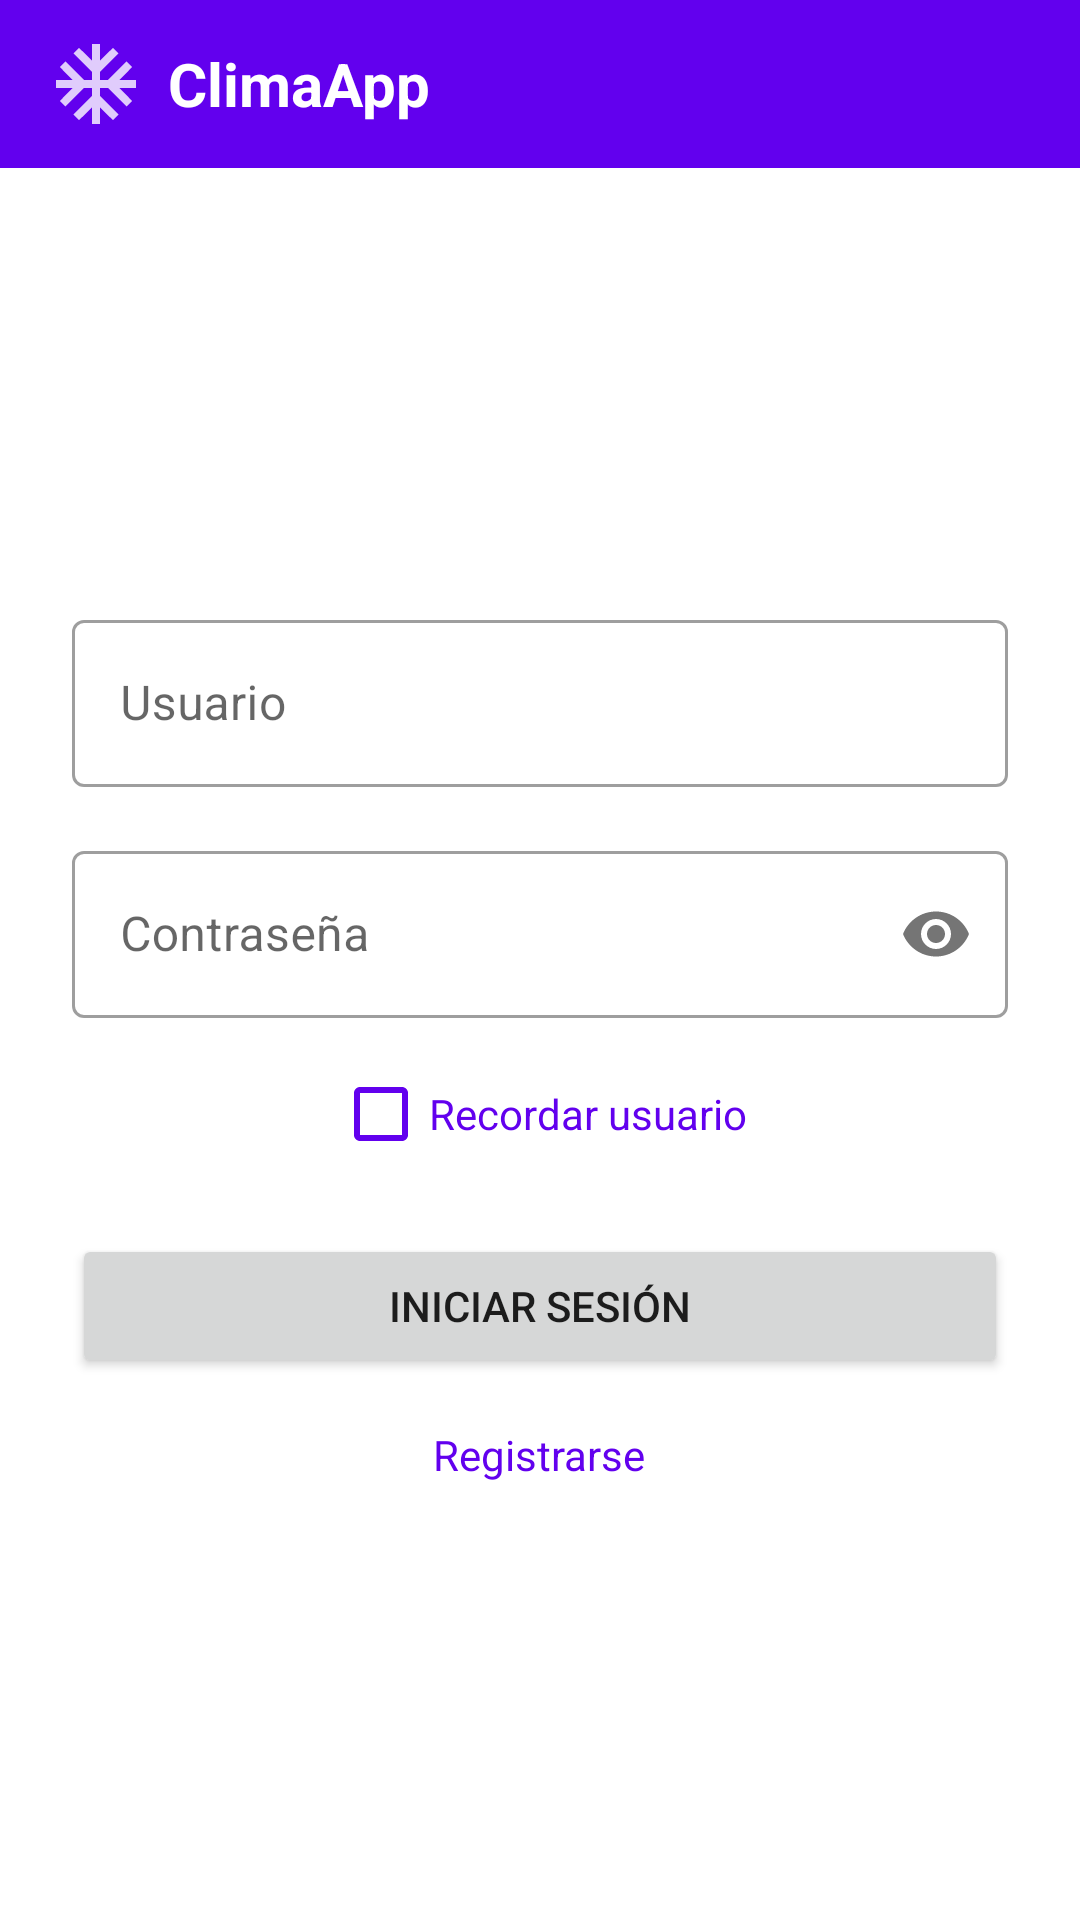

This screen was rendered from an Android layout file. Write that file and the resources it references.
<!-- AndroidManifest.xml: activity theme Theme.ClimaApp -->
<!-- res/layout/activity_login.xml -->
<androidx.constraintlayout.widget.ConstraintLayout
    xmlns:android="http://schemas.android.com/apk/res/android"
    xmlns:app="http://schemas.android.com/apk/res-auto"
    android:layout_width="match_parent"
    android:layout_height="match_parent"
    android:background="?android:attr/colorBackground">

    <include
        android:id="@+id/toolbar"
        layout="@layout/primary_toolbar"
        app:layout_constraintTop_toTopOf="parent"
        app:layout_constraintStart_toStartOf="parent"
        app:layout_constraintEnd_toEndOf="parent" />

    <LinearLayout
        android:id="@+id/centerContainer"
        android:orientation="vertical"
        android:gravity="center"
        android:layout_width="match_parent"
        android:layout_height="0dp"
        app:layout_constraintTop_toBottomOf="@id/toolbar"
        app:layout_constraintBottom_toBottomOf="parent"
        android:padding="24dp">

        <com.google.android.material.textfield.TextInputLayout
            android:id="@+id/tilUser"
            android:layout_width="match_parent"
            android:layout_height="wrap_content"
            android:hint="Usuario"
            style="@style/Widget.MaterialComponents.TextInputLayout.OutlinedBox"

            app:startIconDrawable="@drawable/ic_person"
            app:startIconContentDescription="Icono de usuario">

            <com.google.android.material.textfield.TextInputEditText
                android:id="@+id/etUser"
                android:layout_width="match_parent"
                android:layout_height="wrap_content"/>
        </com.google.android.material.textfield.TextInputLayout>

       <com.google.android.material.textfield.TextInputLayout
           android:id="@+id/tilPass"
           android:layout_width="match_parent"
           android:layout_height="wrap_content"
           android:hint="Contraseña"
           android:layout_marginTop="16dp"
           app:passwordToggleEnabled="true"
           style="@style/Widget.MaterialComponents.TextInputLayout.OutlinedBox"

           app:startIconDrawable="@drawable/ic_lock_material"
           app:startIconContentDescription="Icono de candado">

           <com.google.android.material.textfield.TextInputEditText
               android:id="@+id/etPass"
               android:layout_width="match_parent"
               android:layout_height="wrap_content"
               android:inputType="textPassword" />

       </com.google.android.material.textfield.TextInputLayout>



        <CheckBox
            android:id="@+id/chkRemember"
            android:layout_width="wrap_content"
            android:layout_height="wrap_content"
            android:text="Recordar usuario"
            android:layout_marginTop="8dp"
            android:textColor="@color/color_primary_base"
            android:buttonTint="@color/color_primary_base"/>

        <Button
            android:id="@+id/btnLogin"
            android:layout_width="match_parent"
            android:layout_height="wrap_content"
            android:text="Iniciar Sesión"
            android:layout_marginTop="16dp"/>

        <TextView
            android:id="@+id/txtRegister"
            android:layout_width="wrap_content"
            android:layout_height="wrap_content"
            android:text="Registrarse"
            android:textColor="@color/color_primary_base"
            android:layout_marginTop="16dp"/>
    </LinearLayout>

</androidx.constraintlayout.widget.ConstraintLayout>
<!-- res/layout/primary_toolbar.xml (included above) -->
<?xml version="1.0" encoding="utf-8"?>
<androidx.appcompat.widget.Toolbar
    xmlns:android="http://schemas.android.com/apk/res/android"
    xmlns:app="http://schemas.android.com/apk/res-auto"
    android:id="@+id/toolbar"
    android:layout_width="match_parent"
    android:layout_height="?attr/actionBarSize"

    android:background="?attr/colorPrimary">
    <LinearLayout
        android:layout_width="match_parent"
        android:layout_height="match_parent"
        android:gravity="center_vertical"
        android:orientation="horizontal">

        <ImageView
            android:layout_width="32dp"
            android:layout_height="32dp"
            android:src="@drawable/ic_climalogg"
            android:contentDescription="@string/app_name"
            android:layout_marginEnd="8dp"
            app:tint="@color/white" /> <TextView
        android:id="@+id/toolbar_title"
        android:layout_width="wrap_content"
        android:layout_height="wrap_content"
        android:text="ClimaApp"
        android:textColor="@color/white"
        android:textSize="20sp"
        android:textStyle="bold"
        /> </LinearLayout>

</androidx.appcompat.widget.Toolbar>
<!-- resources referenced by this layout -->
<resources>
  <color name="color_primary_base">#FF6200EE</color>
  <color name="white">#FFFFFFFF</color>
  <!-- drawable ic_climalogg (drawable-anydpi) -->
  <vector xmlns:android="http://schemas.android.com/apk/res/android"
      android:width="24dp"
      android:height="24dp"
      android:viewportWidth="960"
      android:viewportHeight="960"
      android:tint="#FFFFFF"
      android:alpha="0.8">
    <path
        android:fillColor="@android:color/white"
        android:pathData="M440,880L440,714L310,842L254,786L440,600L440,520L360,520L174,706L118,650L246,520L80,520L80,440L246,440L118,310L174,254L360,440L440,440L440,360L254,174L310,118L440,246L440,80L520,80L520,246L650,118L706,174L520,360L520,440L600,440L786,254L842,310L714,440L880,440L880,520L714,520L842,650L786,706L600,520L520,520L520,600L706,786L650,842L520,714L520,880L440,880Z"/>
  </vector>
  <string name="app_name">ClimaApp</string>
  <style name="Theme.ClimaApp" parent="Theme.MaterialComponents.DayNight.NoActionBar">
          <item name="colorPrimary">@color/color_primary_base</item>
          <item name="colorSecondary">@color/color_secondary_accent</item>
          <item name="android:windowBackground">@color/background_app</item>
      </style>
  <color name="color_secondary_accent">#FF03DAC5</color>
  <color name="background_app">#F5F5F5</color>
</resources>
